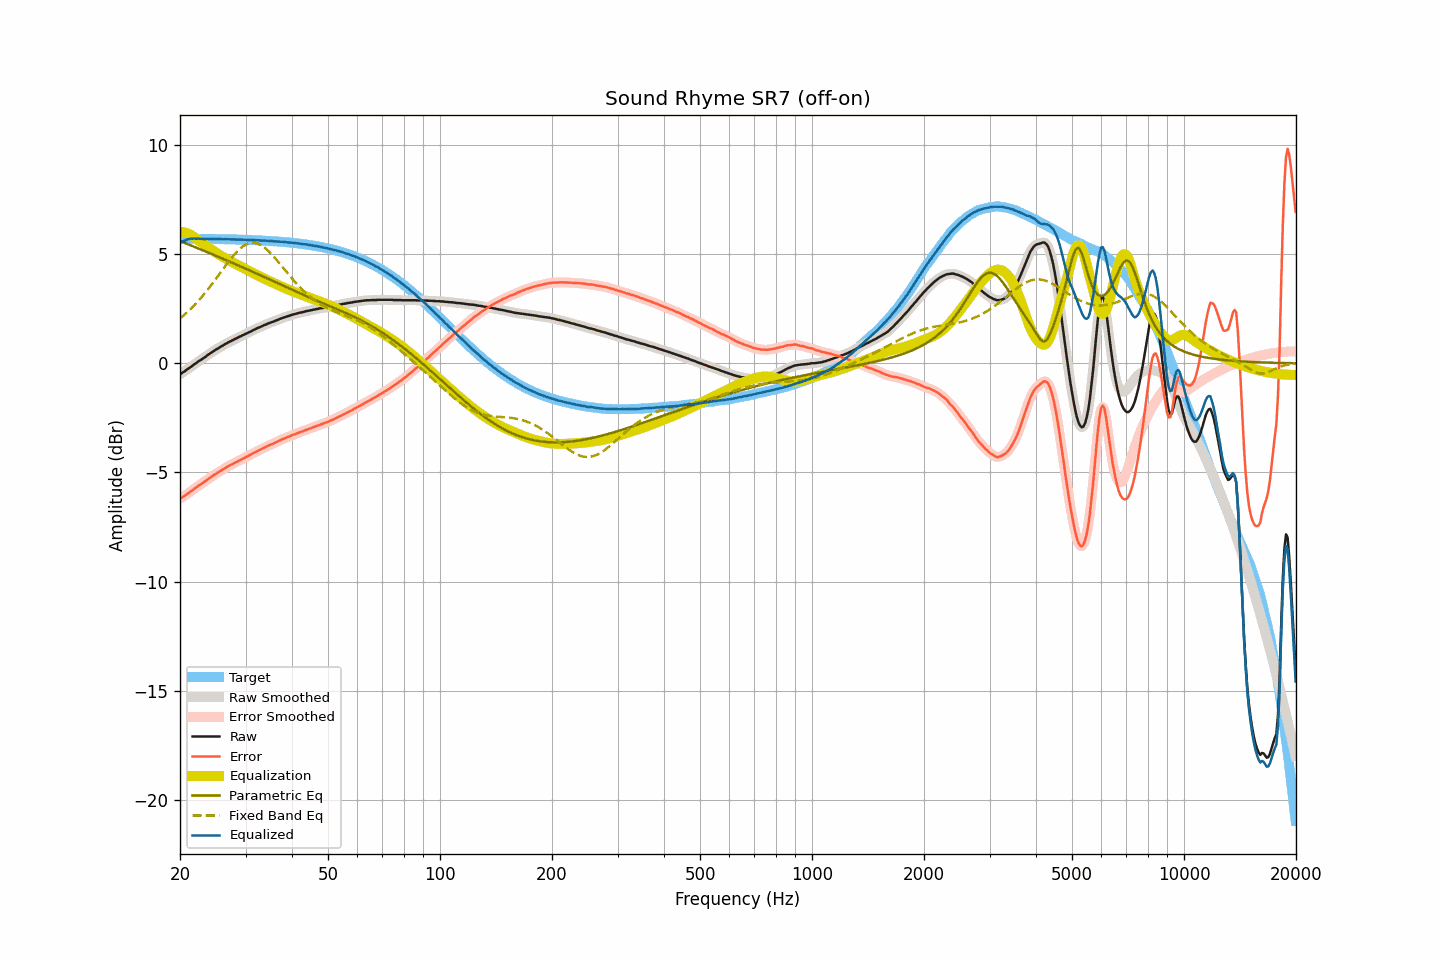

The data file committed next to this chart (first rows):
frequency, raw, smoothed, error, error_smoothed, equalization, parametric_eq, fixed_band_eq, equalized_raw, equalized_smoothed, target
20.00, -0.51, -0.51, -6.22, -6.21, 6.02, 5.59, 2.05, 5.51, 5.51, 5.71
20.20, -0.46, -0.46, -6.16, -6.17, 6.01, 5.56, 2.11, 5.55, 5.55, 5.70
20.40, -0.41, -0.41, -6.11, -6.12, 6.00, 5.53, 2.17, 5.59, 5.59, 5.70
20.61, -0.37, -0.36, -6.07, -6.07, 5.98, 5.50, 2.24, 5.61, 5.62, 5.70
20.81, -0.31, -0.31, -6.01, -6.02, 5.96, 5.47, 2.30, 5.65, 5.65, 5.70
21.02, -0.26, -0.26, -5.96, -5.96, 5.93, 5.44, 2.37, 5.67, 5.67, 5.70
21.23, -0.21, -0.21, -5.91, -5.91, 5.90, 5.41, 2.44, 5.69, 5.69, 5.70
21.44, -0.16, -0.16, -5.86, -5.86, 5.86, 5.38, 2.51, 5.70, 5.70, 5.70
21.66, -0.10, -0.10, -5.80, -5.80, 5.81, 5.35, 2.58, 5.71, 5.71, 5.70
21.87, -0.05, -0.05, -5.75, -5.75, 5.76, 5.32, 2.66, 5.71, 5.71, 5.70
22.09, 0.00, 0.01, -5.70, -5.69, 5.70, 5.29, 2.74, 5.70, 5.71, 5.70
22.31, 0.06, 0.06, -5.64, -5.64, 5.65, 5.26, 2.82, 5.71, 5.70, 5.70
22.54, 0.11, 0.11, -5.59, -5.59, 5.59, 5.23, 2.90, 5.70, 5.70, 5.70
22.76, 0.15, 0.15, -5.54, -5.54, 5.54, 5.20, 2.99, 5.69, 5.70, 5.70
22.99, 0.20, 0.20, -5.49, -5.49, 5.49, 5.17, 3.07, 5.69, 5.69, 5.69
23.22, 0.25, 0.25, -5.44, -5.44, 5.44, 5.14, 3.16, 5.69, 5.69, 5.69
23.45, 0.30, 0.30, -5.39, -5.39, 5.39, 5.11, 3.25, 5.69, 5.69, 5.69
23.69, 0.36, 0.36, -5.33, -5.33, 5.33, 5.08, 3.34, 5.69, 5.69, 5.69
23.92, 0.41, 0.41, -5.28, -5.28, 5.28, 5.05, 3.44, 5.69, 5.69, 5.69
24.16, 0.46, 0.46, -5.23, -5.23, 5.23, 5.02, 3.53, 5.69, 5.69, 5.69
24.40, 0.51, 0.51, -5.18, -5.18, 5.18, 4.99, 3.63, 5.69, 5.69, 5.69
24.65, 0.56, 0.56, -5.13, -5.13, 5.13, 4.96, 3.73, 5.69, 5.69, 5.69
24.89, 0.60, 0.60, -5.08, -5.08, 5.08, 4.93, 3.83, 5.68, 5.68, 5.69
25.14, 0.65, 0.65, -5.03, -5.03, 5.03, 4.90, 3.93, 5.68, 5.68, 5.68
25.39, 0.69, 0.69, -4.99, -4.99, 4.99, 4.87, 4.03, 5.68, 5.68, 5.68
25.65, 0.74, 0.74, -4.94, -4.94, 4.94, 4.83, 4.13, 5.68, 5.68, 5.68
25.91, 0.78, 0.78, -4.90, -4.90, 4.90, 4.80, 4.23, 5.68, 5.68, 5.68
26.16, 0.82, 0.82, -4.86, -4.85, 4.85, 4.77, 4.33, 5.67, 5.68, 5.68
26.43, 0.87, 0.87, -4.81, -4.81, 4.81, 4.74, 4.43, 5.68, 5.68, 5.68
26.69, 0.91, 0.91, -4.76, -4.76, 4.77, 4.71, 4.53, 5.68, 5.68, 5.67
26.96, 0.95, 0.95, -4.72, -4.72, 4.73, 4.68, 4.63, 5.68, 5.68, 5.67
27.23, 0.99, 0.99, -4.68, -4.68, 4.68, 4.65, 4.73, 5.67, 5.67, 5.67
27.50, 1.02, 1.02, -4.65, -4.64, 4.64, 4.61, 4.82, 5.66, 5.67, 5.67
27.77, 1.06, 1.06, -4.61, -4.61, 4.61, 4.58, 4.91, 5.67, 5.67, 5.67
28.05, 1.10, 1.10, -4.56, -4.57, 4.57, 4.55, 4.99, 5.67, 5.66, 5.67
28.33, 1.13, 1.13, -4.53, -4.53, 4.53, 4.52, 5.07, 5.66, 5.66, 5.66
28.62, 1.17, 1.17, -4.49, -4.49, 4.49, 4.49, 5.15, 5.66, 5.66, 5.66
28.90, 1.21, 1.21, -4.45, -4.45, 4.45, 4.45, 5.22, 5.66, 5.66, 5.66
29.19, 1.24, 1.24, -4.42, -4.41, 4.41, 4.42, 5.28, 5.65, 5.66, 5.66
29.48, 1.28, 1.28, -4.37, -4.38, 4.38, 4.39, 5.34, 5.66, 5.65, 5.65
29.78, 1.31, 1.31, -4.34, -4.34, 4.34, 4.36, 5.39, 5.65, 5.65, 5.65
30.08, 1.35, 1.35, -4.30, -4.30, 4.30, 4.32, 5.43, 5.65, 5.65, 5.65
30.38, 1.38, 1.38, -4.27, -4.26, 4.26, 4.29, 5.47, 5.64, 5.64, 5.65
30.68, 1.42, 1.42, -4.22, -4.23, 4.22, 4.26, 5.49, 5.64, 5.64, 5.64
30.99, 1.45, 1.45, -4.19, -4.19, 4.19, 4.23, 5.51, 5.64, 5.64, 5.64
31.30, 1.49, 1.49, -4.15, -4.15, 4.15, 4.19, 5.51, 5.64, 5.64, 5.64
31.61, 1.53, 1.53, -4.10, -4.11, 4.11, 4.16, 5.51, 5.64, 5.63, 5.63
31.93, 1.56, 1.56, -4.07, -4.07, 4.07, 4.13, 5.50, 5.63, 5.63, 5.63
32.24, 1.60, 1.60, -4.03, -4.03, 4.03, 4.09, 5.48, 5.63, 5.63, 5.63
32.57, 1.63, 1.63, -3.99, -4.00, 3.99, 4.06, 5.45, 5.62, 5.62, 5.62
32.89, 1.66, 1.66, -3.96, -3.96, 3.96, 4.03, 5.42, 5.62, 5.62, 5.62
33.22, 1.69, 1.69, -3.93, -3.92, 3.92, 3.99, 5.38, 5.61, 5.61, 5.62
33.55, 1.73, 1.73, -3.88, -3.89, 3.88, 3.96, 5.33, 5.62, 5.61, 5.61
33.89, 1.76, 1.76, -3.85, -3.85, 3.85, 3.93, 5.27, 5.61, 5.61, 5.61
34.23, 1.79, 1.79, -3.81, -3.81, 3.82, 3.89, 5.21, 5.61, 5.61, 5.60
34.57, 1.82, 1.82, -3.78, -3.78, 3.78, 3.86, 5.14, 5.60, 5.60, 5.60
34.92, 1.85, 1.85, -3.75, -3.75, 3.75, 3.83, 5.07, 5.60, 5.60, 5.60
35.27, 1.88, 1.88, -3.71, -3.71, 3.71, 3.79, 4.99, 5.59, 5.59, 5.59
35.62, 1.90, 1.90, -3.69, -3.68, 3.68, 3.76, 4.91, 5.58, 5.58, 5.59
35.97, 1.93, 1.93, -3.65, -3.65, 3.65, 3.73, 4.82, 5.58, 5.58, 5.58
... 635 more rows
